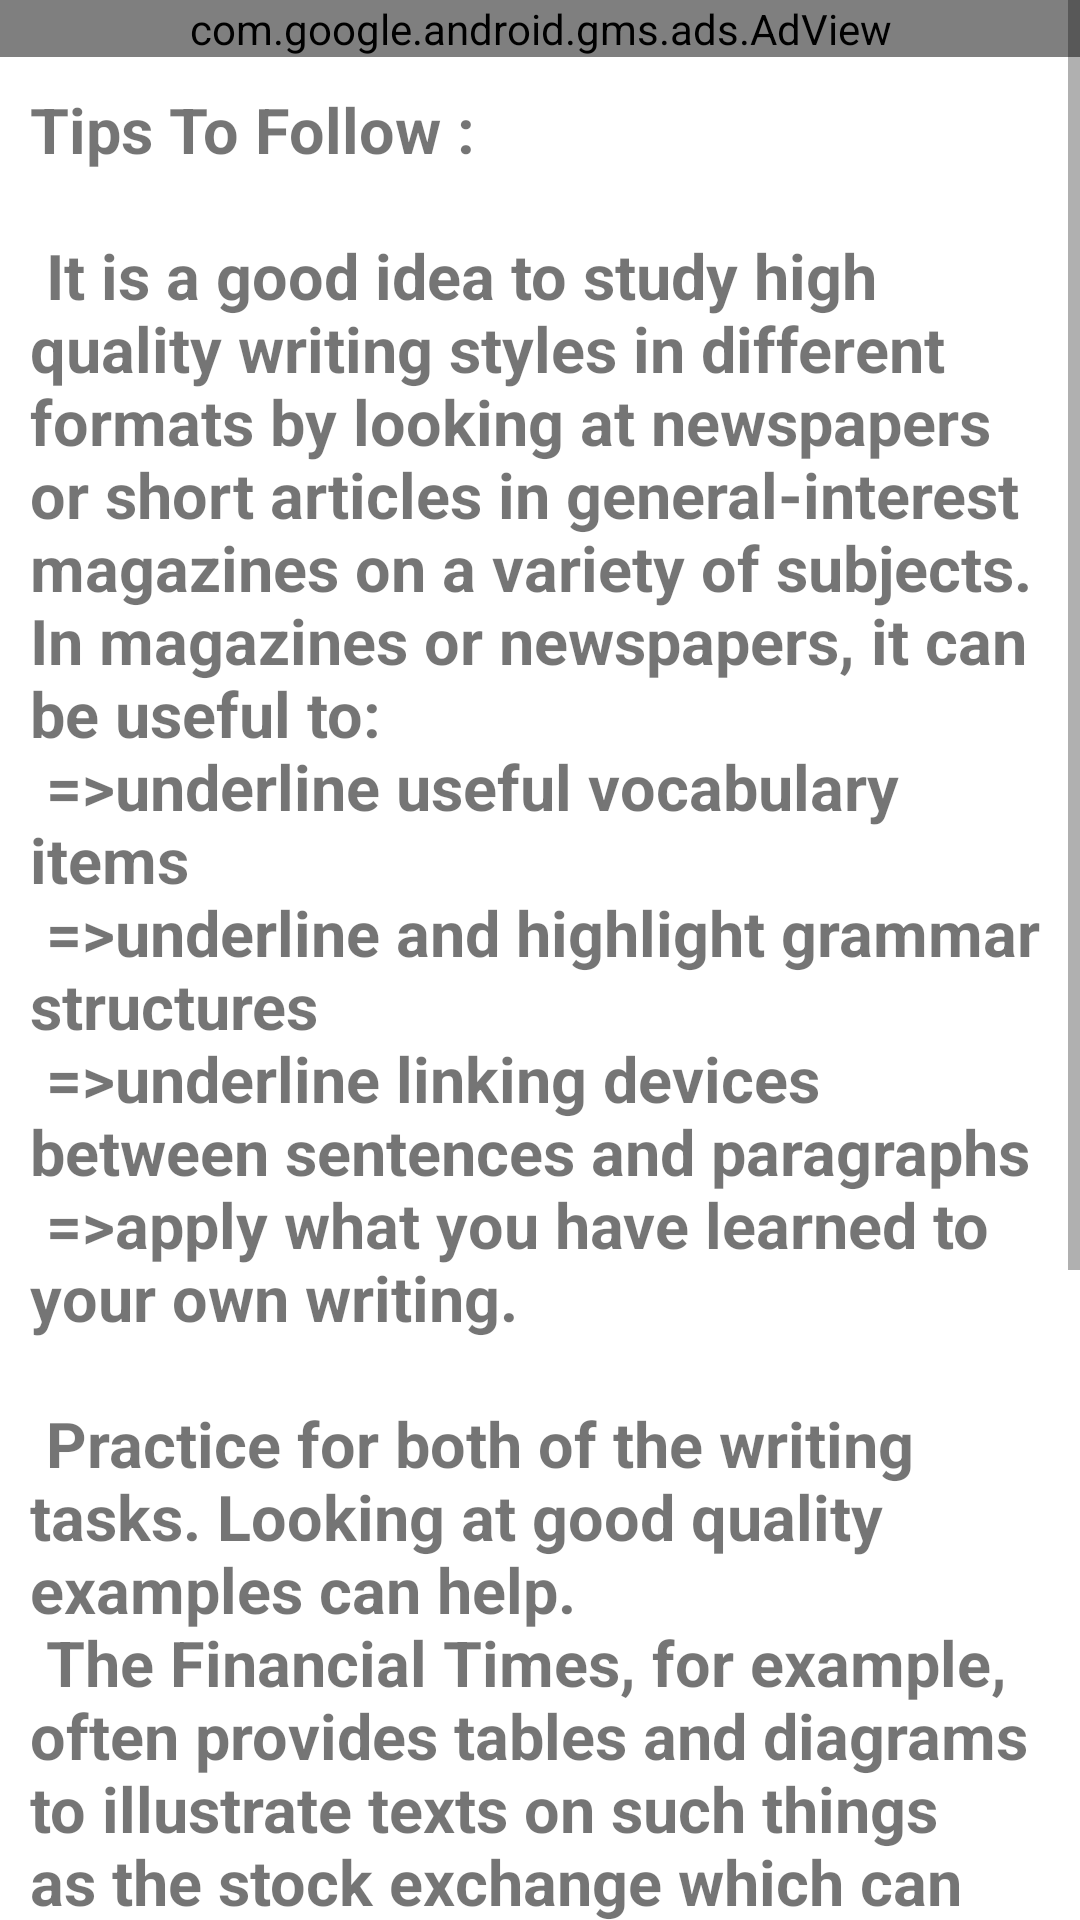

The Android layout XML behind this screen, and the referenced resources:
<!-- AndroidManifest.xml: application theme AppTheme -->
<!-- res/layout/fragment_writing_tips.xml -->
<?xml version="1.0" encoding="utf-8"?>
<LinearLayout xmlns:android="http://schemas.android.com/apk/res/android"
    xmlns:app="http://schemas.android.com/apk/res-auto"
    android:layout_width="match_parent"
    android:layout_height="match_parent"
    android:orientation="vertical">

    <ScrollView
        android:layout_width="match_parent"
        android:layout_height="match_parent"
        android:layout_weight="2"
        app:layout_constraintStart_toStartOf="parent"
        app:layout_constraintTop_toTopOf="parent">

        <LinearLayout
            android:layout_width="match_parent"
            android:layout_height="match_parent"
            android:orientation="vertical">

            <com.google.android.gms.ads.AdView xmlns:ads="http://schemas.android.com/apk/res-auto"
                android:id="@+id/adView"
                android:layout_width="match_parent"
                android:layout_height="wrap_content"
                ads:adSize="LARGE_BANNER"
                ads:adUnitId="ca-app-pub-3940256099942544/6300978111">
            </com.google.android.gms.ads.AdView>
            <TextView
                android:id="@+id/textView4"
                android:layout_width="match_parent"
                android:layout_height="wrap_content"
                android:autoLink="web"
                android:linksClickable="true"
                android:padding="10dp"
                android:text="@string/writing_tips"
                android:textSize="21dp"
                android:textStyle="bold" />
        </LinearLayout>

    </ScrollView>


</LinearLayout>
<!-- resources referenced by this layout -->
<resources>
  <string name="writing_tips">
         <h4>Tips To Follow : </h4>
          \n\n
  It is a good idea to study high quality writing styles in different formats by looking at newspapers
          or short articles in general-interest magazines on a variety of subjects.
  In magazines or newspapers, it can be useful to: \n
  =&gt;underline useful vocabulary items \n
  =&gt;underline and highlight grammar structures \n
  =&gt;underline linking devices between sentences and paragraphs \n
  =&gt;apply what you have learned to your own writing. \n \n
  
  Practice for both of the writing tasks. Looking at good quality examples can help. \n
  
  The Financial Times, for example, often provides tables and diagrams to illustrate texts on such
          things as the stock exchange which can serve as a useful model for Task 1
          of the Academic Writing test. Short articles on topical subjects can be found in publications
          such as The Economist or, at a simpler level, free tabloids used by commuters going to and from work. \n \n
  
          ***Live Tips by professionals Coming Soon. \n
          *Keep updating the app to get the best experience and features. \n
      </string>
  <style name="AppTheme" parent="Theme.MaterialComponents.Light">
          
          <item name="colorPrimary">@color/colorPrimary</item>
          <item name="colorPrimaryDark">@color/colorPrimaryDark</item>
          <item name="colorAccent">@color/colorAccent</item>
      </style>
  <color name="colorPrimary">#FF9800</color>
  <color name="colorPrimaryDark">#F57C00</color>
  <color name="colorAccent">#F49C31</color>
</resources>
